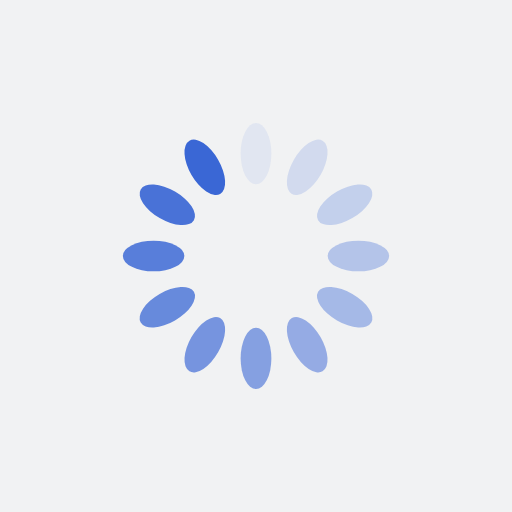
t = 0.00 s
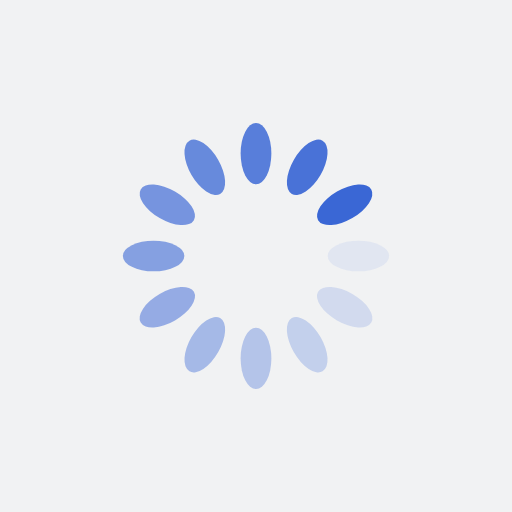
t = 0.25 s
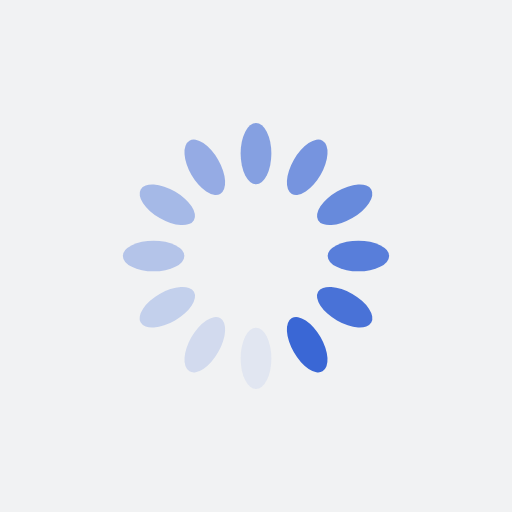
t = 0.50 s
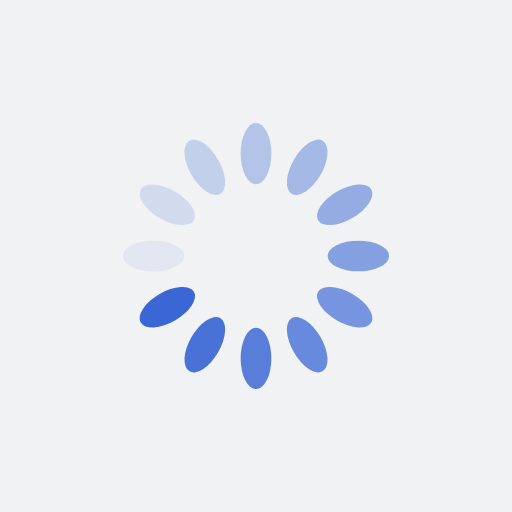
t = 0.75 s

The animated SVG that drew these frames (rendered in a browser with its animation timeline set to each time). Animation: 12 SMIL elements (animate=12); one cycle of 1.00 s, repeats indefinitely.

<?xml version="1.0" encoding="utf-8"?>
<svg xmlns="http://www.w3.org/2000/svg" xmlns:xlink="http://www.w3.org/1999/xlink" style="margin: auto; background: rgb(241, 242, 243); display: block; shape-rendering: auto;" width="200px" height="200px" viewBox="0 0 100 100" preserveAspectRatio="xMidYMid">
<g transform="rotate(0 50 50)">
  <rect x="47" y="24" rx="3" ry="6" width="6" height="12" fill="#3a67d5">
    <animate attributeName="opacity" values="1;0" keyTimes="0;1" dur="1s" begin="-0.9166666666666666s" repeatCount="indefinite"></animate>
  </rect>
</g><g transform="rotate(30 50 50)">
  <rect x="47" y="24" rx="3" ry="6" width="6" height="12" fill="#3a67d5">
    <animate attributeName="opacity" values="1;0" keyTimes="0;1" dur="1s" begin="-0.8333333333333334s" repeatCount="indefinite"></animate>
  </rect>
</g><g transform="rotate(60 50 50)">
  <rect x="47" y="24" rx="3" ry="6" width="6" height="12" fill="#3a67d5">
    <animate attributeName="opacity" values="1;0" keyTimes="0;1" dur="1s" begin="-0.75s" repeatCount="indefinite"></animate>
  </rect>
</g><g transform="rotate(90 50 50)">
  <rect x="47" y="24" rx="3" ry="6" width="6" height="12" fill="#3a67d5">
    <animate attributeName="opacity" values="1;0" keyTimes="0;1" dur="1s" begin="-0.6666666666666666s" repeatCount="indefinite"></animate>
  </rect>
</g><g transform="rotate(120 50 50)">
  <rect x="47" y="24" rx="3" ry="6" width="6" height="12" fill="#3a67d5">
    <animate attributeName="opacity" values="1;0" keyTimes="0;1" dur="1s" begin="-0.5833333333333334s" repeatCount="indefinite"></animate>
  </rect>
</g><g transform="rotate(150 50 50)">
  <rect x="47" y="24" rx="3" ry="6" width="6" height="12" fill="#3a67d5">
    <animate attributeName="opacity" values="1;0" keyTimes="0;1" dur="1s" begin="-0.5s" repeatCount="indefinite"></animate>
  </rect>
</g><g transform="rotate(180 50 50)">
  <rect x="47" y="24" rx="3" ry="6" width="6" height="12" fill="#3a67d5">
    <animate attributeName="opacity" values="1;0" keyTimes="0;1" dur="1s" begin="-0.4166666666666667s" repeatCount="indefinite"></animate>
  </rect>
</g><g transform="rotate(210 50 50)">
  <rect x="47" y="24" rx="3" ry="6" width="6" height="12" fill="#3a67d5">
    <animate attributeName="opacity" values="1;0" keyTimes="0;1" dur="1s" begin="-0.3333333333333333s" repeatCount="indefinite"></animate>
  </rect>
</g><g transform="rotate(240 50 50)">
  <rect x="47" y="24" rx="3" ry="6" width="6" height="12" fill="#3a67d5">
    <animate attributeName="opacity" values="1;0" keyTimes="0;1" dur="1s" begin="-0.25s" repeatCount="indefinite"></animate>
  </rect>
</g><g transform="rotate(270 50 50)">
  <rect x="47" y="24" rx="3" ry="6" width="6" height="12" fill="#3a67d5">
    <animate attributeName="opacity" values="1;0" keyTimes="0;1" dur="1s" begin="-0.16666666666666666s" repeatCount="indefinite"></animate>
  </rect>
</g><g transform="rotate(300 50 50)">
  <rect x="47" y="24" rx="3" ry="6" width="6" height="12" fill="#3a67d5">
    <animate attributeName="opacity" values="1;0" keyTimes="0;1" dur="1s" begin="-0.08333333333333333s" repeatCount="indefinite"></animate>
  </rect>
</g><g transform="rotate(330 50 50)">
  <rect x="47" y="24" rx="3" ry="6" width="6" height="12" fill="#3a67d5">
    <animate attributeName="opacity" values="1;0" keyTimes="0;1" dur="1s" begin="0s" repeatCount="indefinite"></animate>
  </rect>
</g>
<!-- [ldio] generated by https://loading.io/ --></svg>
